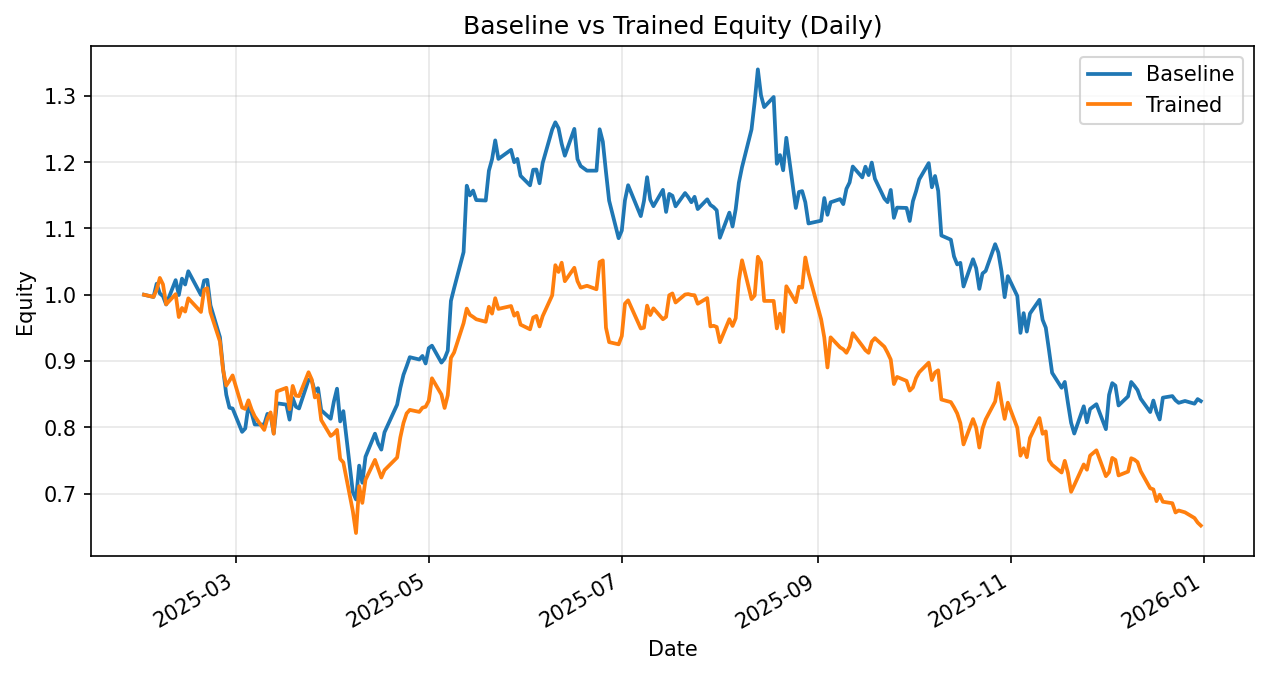

Data behind this chart, as committed beside it:
date, daily_return_x, equity_baseline, daily_return_y, equity_trained
2025-01-31, 0.0, 1.0, 0.0, 1.0
2025-02-03, -0.003333, 0.9967, -0.003333, 0.9967
2025-02-04, 0.02003, 1.017, 0.01114, 1.008
2025-02-05, -0.01439, 1.002, 0.01748, 1.025
2025-02-06, -0.004172, 0.9978, -0.009492, 1.016
2025-02-07, -0.01257, 0.9853, -0.02963, 0.9856
2025-02-10, 0.03731, 1.022, 0.01552, 1.001
2025-02-11, -0.022, 0.9996, -0.03447, 0.9664
2025-02-12, 0.02472, 1.024, 0.01421, 0.9801
2025-02-13, -0.008589, 1.015, -0.005599, 0.9746
2025-02-14, 0.01966, 1.035, 0.02049, 0.9946
2025-02-18, -0.03458, 0.9996, -0.02064, 0.974
2025-02-19, 0.02181, 1.021, 0.0343, 1.007
2025-02-20, 0.001019, 1.022, 0.002468, 1.01
2025-02-21, -0.03756, 0.9841, -0.03598, 0.9736
2025-02-24, -0.04895, 0.9359, -0.04535, 0.9294
2025-02-25, -0.05088, 0.8883, -0.04667, 0.8861
2025-02-26, -0.04406, 0.8491, -0.02606, 0.863
2025-02-27, -0.02318, 0.8295, 0.008457, 0.8703
2025-02-28, -0.001421, 0.8283, 0.009159, 0.8782
2025-03-03, -0.04254, 0.7931, -0.05516, 0.8298
2025-03-04, 0.00649, 0.7982, -0.002563, 0.8277
2025-03-05, 0.04266, 0.8322, 0.01572, 0.8407
2025-03-06, -0.01284, 0.8216, -0.01646, 0.8268
2025-03-07, -0.0212, 0.8041, -0.01259, 0.8164
2025-03-10, 0.0, 0.8041, -0.02504, 0.796
2025-03-11, 0.01991, 0.8201, 0.02141, 0.813
2025-03-12, -0.001901, 0.8186, 0.01157, 0.8224
2025-03-13, -0.03401, 0.7907, -0.03917, 0.7902
2025-03-14, 0.05746, 0.8362, 0.08083, 0.8541
2025-03-17, -0.002397, 0.8342, 0.006333, 0.8595
2025-03-18, -0.02724, 0.8115, -0.03758, 0.8272
2025-03-19, 0.04008, 0.844, 0.04254, 0.8624
2025-03-20, -0.01531, 0.8311, -0.01701, 0.8477
2025-03-21, -0.003216, 0.8284, -0.0009269, 0.847
2025-03-24, 0.05216, 0.8716, 0.0426, 0.883
2025-03-25, -0.001278, 0.8705, -0.01221, 0.8723
2025-03-26, -0.01868, 0.8542, -0.03129, 0.845
2025-03-27, 0.005476, 0.8589, 0.004535, 0.8488
2025-03-28, -0.03864, 0.8257, -0.0446, 0.8109
2025-03-31, -0.01565, 0.8128, -0.02964, 0.7869
2025-04-01, 0.03179, 0.8386, 0.004458, 0.7904
2025-04-02, 0.02337, 0.8582, 0.007072, 0.796
2025-04-03, -0.05762, 0.8088, -0.05504, 0.7522
2025-04-04, 0.01923, 0.8243, -0.007028, 0.7469
2025-04-07, -0.1484, 0.702, -0.09839, 0.6734
2025-04-08, -0.01564, 0.691, -0.04904, 0.6404
2025-04-09, 0.07385, 0.7421, 0.1105, 0.7111
2025-04-10, -0.03479, 0.7163, -0.03557, 0.6858
2025-04-11, 0.05478, 0.7555, 0.05089, 0.7207
2025-04-14, 0.0461, 0.7903, 0.04164, 0.7508
2025-04-15, -0.01879, 0.7755, -0.01789, 0.7373
2025-04-16, -0.01189, 0.7662, -0.01796, 0.7241
2025-04-17, 0.03409, 0.7924, 0.01539, 0.7352
2025-04-21, 0.05275, 0.8342, 0.02606, 0.7544
2025-04-22, 0.03002, 0.8592, 0.03998, 0.7845
2025-04-23, 0.02322, 0.8792, 0.0279, 0.8064
2025-04-24, 0.01467, 0.8921, 0.01795, 0.8209
2025-04-25, 0.01534, 0.9057, 0.006495, 0.8262
2025-04-28, -0.003823, 0.9023, -0.003708, 0.8232
... 171 more rows
